Run: headless pygame with SDL's dummy video driver; simulated clock (each Clock.tick advances the game by its frame time, no real sleeping); random seed 0; keys injected as events and as key.get_pressed() state; no mouse input.
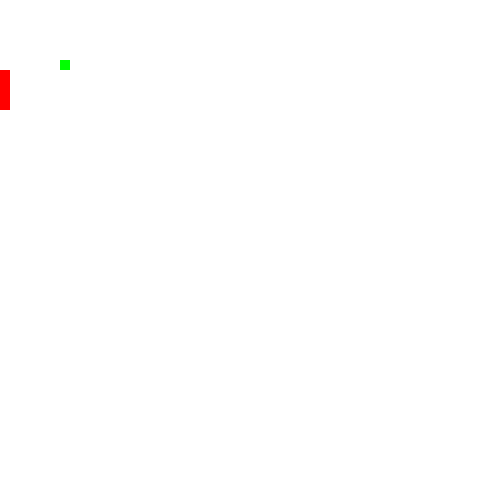
Frame 1 of 4 · flips 1–60 · no input
Frame 2 of 4 · flips 61–180 · tapped SPACE, RETURN · held RIGHT (→), D · screen unchanged from frame 1, image omitted
Frame 3 of 4 · flips 181–300 · held DOWN (↓), S · screen unchanged from frame 2, image omitted
Frame 4 of 4 · flips 301–420 · held LEFT (←), A, UP (↑), W · screen unchanged from frame 3, image omitted

The pygame program that drew these frames:

import pygame
import random


class Board:
    def __init__(self, width, height):
        self.width=width
        self.height=height
        self.body=[[0,0]]
        self.length=3
        self.dir=2
        self.isDead=False
        self.food=[0,10]
    def turn(self, dir):
        self.dir+=dir
        self.dir=self.dir%4
        if(self.dir==-1):
            self.dir=3
    def die(self):
        self.isDead=True
    def randomizeFood(self):
        self.food=[random.randint(0,self.width),random.randint(0,self.height)]
    def run(self):
        prevHead=self.body[0];
        newHead=[]
        if(self.dir==0):
            newHead=[prevHead[0],prevHead[1]-1]
        elif(self.dir==1):
            newHead=[prevHead[0]+1,prevHead[1]]
        elif(self.dir==2):
            newHead=[prevHead[0],prevHead[1]+1]
        elif(self.dir==3):
            newHead=[prevHead[0]-1,prevHead[1]]

        if(newHead[0]<0 or newHead[1]<0 or newHead[0]>=self.width or newHead[1]>=  self.height):
            self.die()

        if(newHead[0]==self.food[0] and newHead[1]==self.food[1]):
            self.length+=2
            self.randomizeFood()

        for tile in self.body:
            if(tile[0]==newHead[0] and tile[1]==newHead[1]):
                self.die();

        self.body.insert(0,newHead)

        while(len(self.body)>self.length):
            del self.body[-1]
    def draw(self):
        pygame.draw.rect(screen, (0,   255,   0), [self.food[0]*10,self.food[1]*10,10,10])

        for tile in self.body:
            pygame.draw.rect(screen, (255,   0,   0), [tile[0]*10,tile[1]*10,10,10])
        pygame.display.flip();






board=Board(10,10)

pygame.init()
screen = pygame.display.set_mode((500,500))
done = False
if __name__ == "__main__":
    while not done:
        pygame.time.delay(100)
        for event in pygame.event.get():
            if event.type == pygame.QUIT:
                done = True
        screen.fill((255, 255, 255))
        if(not board.isDead):
            board.run();
        board.draw();
    pygame.quit()
